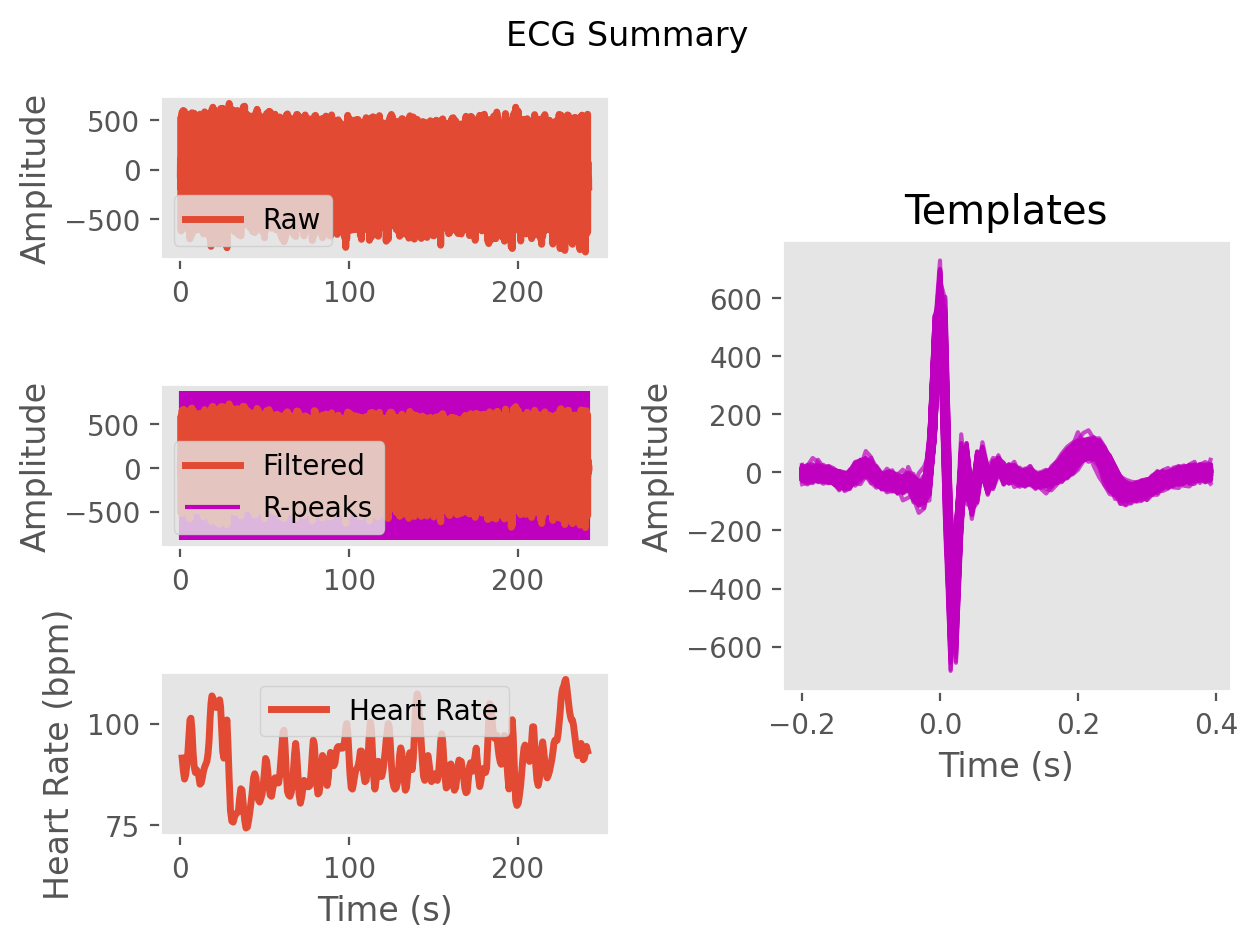

Values plotted in this chart, from the file beside it:
ECG, -2.3365223774134254, -7.518455651595325, -13.80453366376562, -14.896409350079656, -2.3148619841263276, 19.52857906570499, 38.35592370085447, 52.35026195822016, 66.39066645095302, 80.98907066509737, 93.75555137548835, 97.9831109798385, 82.44909246191308, 43.13142984995976, -8.37752415664421, -51.26291134245991, -71.71409424979034, -72.74158932955915, -66.20347881538753, -59.74918332511012, -52.740965878833165, -41.187382157047836, -25.014522543893122
Time (s), 0.0, 0.007692, 0.01538, 0.02308, 0.03077, 0.03846, 0.04615, 0.05385, 0.06154, 0.06923, 0.07692, 0.08462, 0.09231, 0.1, 0.1077, 0.1154, 0.1231, 0.1308, 0.1385, 0.1462, 0.1538, 0.1615, 0.1692
Rpeaks, 57, 140, 230, 322, 411, 498, 583, 663, 740, 815, 894, 978, 1067, 1156, 1244, 1331, 1422, 1513, 1606, 1696, 1783, 1871, 1958
IBI Series, 565, 574, 656, 706, 721, 699, 683, 663, 630, 604, 591, 619, 665, 695, 695, 692, 687, 710, 717, 727, 708, 681, 696
Heart Rate, 110, 109, 107, 98, 95, 94, 95, 97, 97, 96, 94, 93, 91, 90, 89, 89, 90, 90, 92, 96, 100, 101, 102
